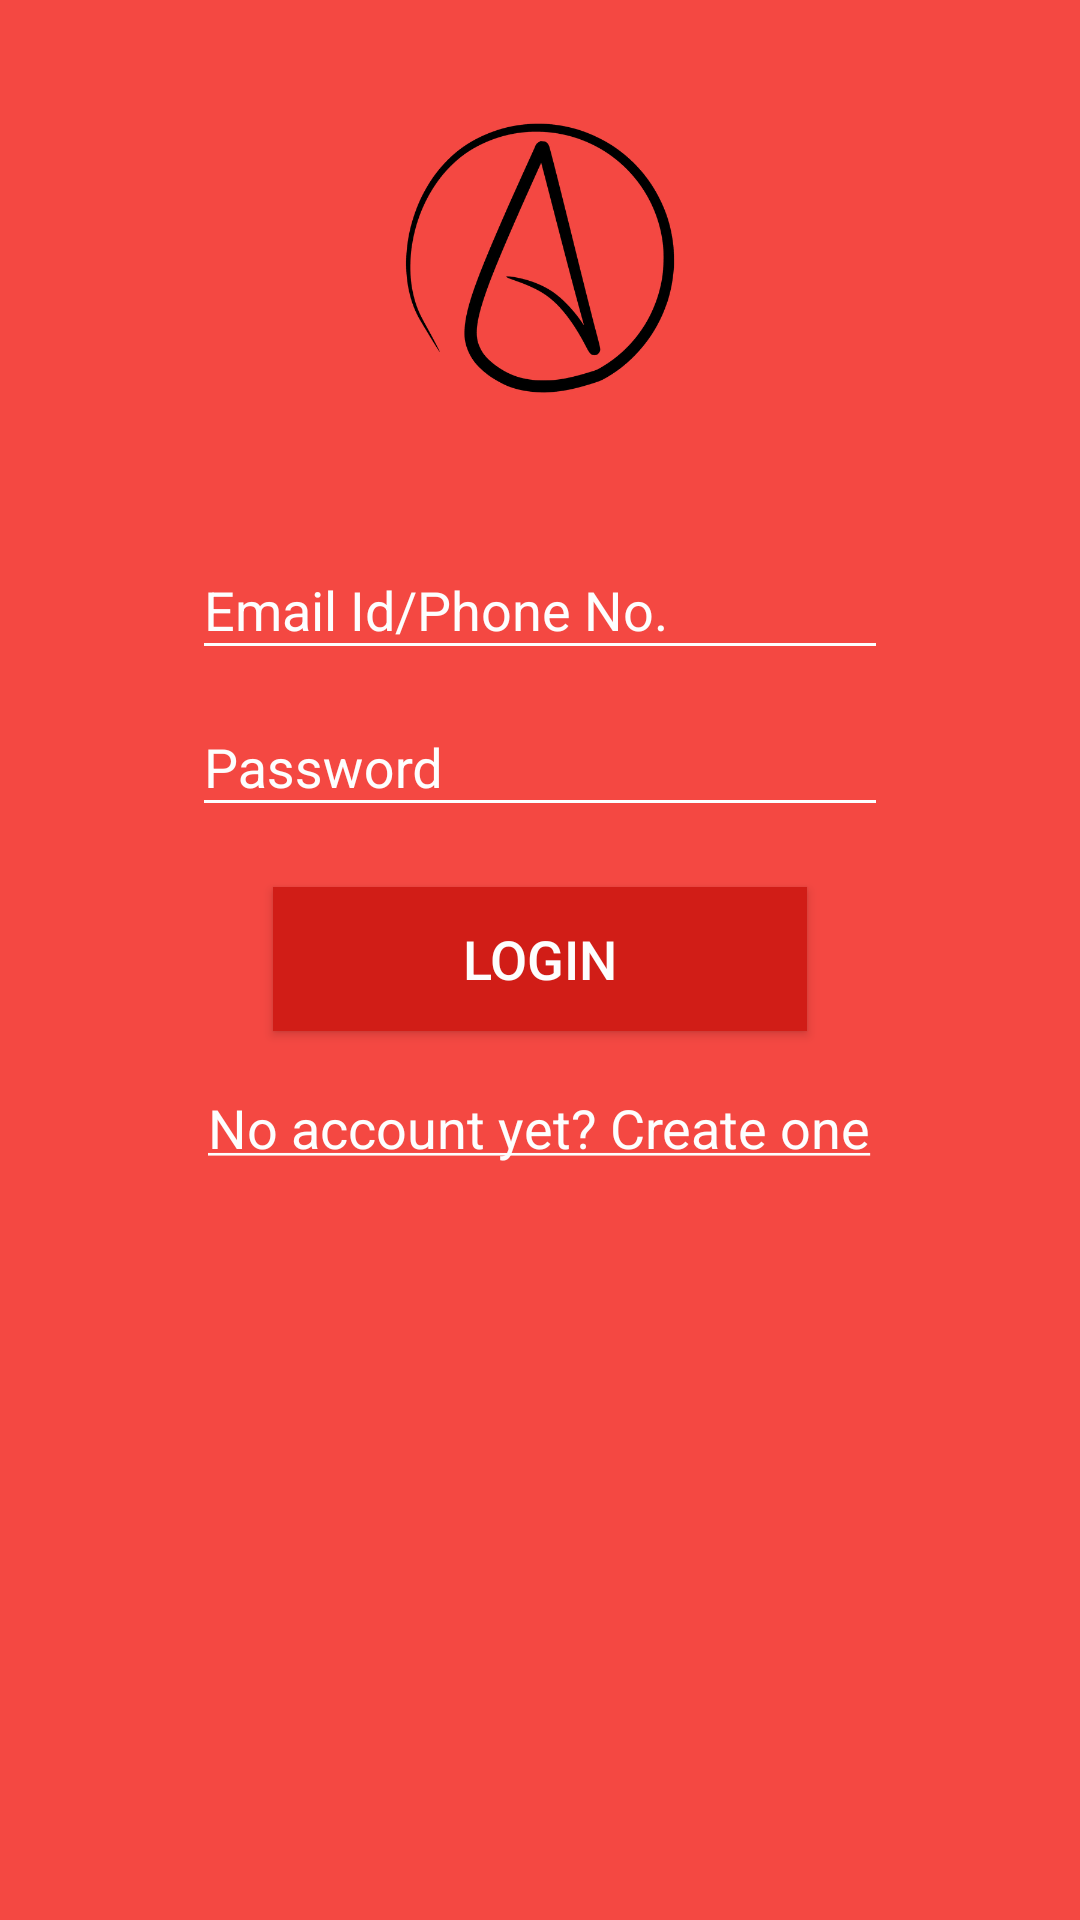

Layout XML and referenced resources for this Android screen:
<!-- AndroidManifest.xml: application theme AppTheme -->
<!-- res/layout/login.xml -->
<?xml version="1.0" encoding="utf-8"?>
<ScrollView
    xmlns:android="http://schemas.android.com/apk/res/android"
    xmlns:app="http://schemas.android.com/apk/res-auto"
    xmlns:tools="http://schemas.android.com/tools"
    android:layout_width="match_parent"
    android:layout_height="match_parent"
    android:background="#f44842"
    tools:context="com.example.ajit.avalonian.Login">

    <RelativeLayout
        android:layout_width="match_parent"
        android:layout_height="match_parent">

    <EditText
            android:layout_width="0dp"
            android:layout_height="0dp"
            android:focusableInTouchMode="true"
            android:inputType="textEmailAddress"
            android:backgroundTint="#FDFEFE"/>

    <android.support.design.widget.TextInputLayout
        android:id="@+id/uid"
        android:layout_width="match_parent"
        android:layout_height="wrap_content"
        android:inputType="textEmailAddress"
        android:hint="Email Id/Phone No."
        android:textColorHint="#FDFEFE"
        android:layout_marginLeft="64dp"
        android:layout_marginRight="64dp"
        android:layout_marginTop="35dp"
        android:layout_below="@+id/img">

        <EditText
            android:layout_width="match_parent"
            android:layout_height="wrap_content"
            android:id="@+id/login_email"
            android:focusableInTouchMode="true"
            android:inputType="textEmailAddress"
            android:backgroundTint="#FDFEFE"/>
    </android.support.design.widget.TextInputLayout>

    <android.support.design.widget.TextInputLayout
        android:id="@+id/pid"
        android:layout_width="match_parent"
        android:layout_height="wrap_content"
        android:hint="Password"
        android:textColorHint="#FDFEFE"
        android:layout_marginLeft="64dp"
        android:layout_marginRight="64dp"
        android:layout_below="@+id/uid" >


    <EditText
        android:layout_width="match_parent"
        android:layout_height="wrap_content"
        android:backgroundTint="#FDFEFE"
        android:id="@+id/login_pwd"
        android:inputType="textPassword"
        android:focusableInTouchMode="true"/>
    </android.support.design.widget.TextInputLayout>


    <ImageView
        android:id="@+id/img"
        android:layout_width="match_parent"
        android:layout_height="100dp"
        android:src="@drawable/logo"
        android:layout_marginTop="36dp"
        android:layout_alignParentTop="true"
        android:layout_alignParentStart="true" />

    <Button
        android:id="@+id/lid"
        android:layout_width="match_parent"
        android:layout_height="wrap_content"
        android:text="Login"
        android:textSize="18dp"
        android:textColor="#FDFEFE"
        android:background="@color/colorPrimary"
        android:layout_marginTop="20dp"
        android:layout_marginLeft="91dp"
        android:layout_marginRight="91dp"
        android:layout_below="@+id/pid" />

    <TextView
        android:id="@+id/textView"
        android:layout_width="wrap_content"
        android:layout_height="wrap_content"
        android:textSize="18dp"
        android:layout_marginTop="20dp"
        android:text="@string/login"
        android:textColor="#FDFEFE"
        android:layout_below="@id/lid"
        android:layout_centerHorizontal="true" />

        <ProgressBar
            android:id="@+id/prog_Bar"
            android:layout_centerInParent="true"
            android:layout_width="50dp"
            android:layout_height="50dp"
            android:visibility="gone"
            android:focusableInTouchMode="false"
            android:layout_below="@+id/lid"/>
    </RelativeLayout>
</ScrollView>
<!-- resources referenced by this layout -->
<resources>
  <color name="colorPrimary">#d11d17</color>
  <!-- drawable logo: png bitmap (drawable, 10034 bytes) -->
  <string name="login"> <u>No account yet? Create one</u></string>
  <style name="AppTheme" parent="Theme.AppCompat.Light.NoActionBar">
          
          <item name="colorPrimary">@color/colorPrimary</item>
          <item name="colorPrimaryDark">@color/colorPrimaryDark</item>
          <item name="colorAccent">@color/colorAccent</item>
      </style>
  <color name="colorPrimaryDark">#a80803</color>
  <color name="colorAccent">#FF4081</color>
</resources>
